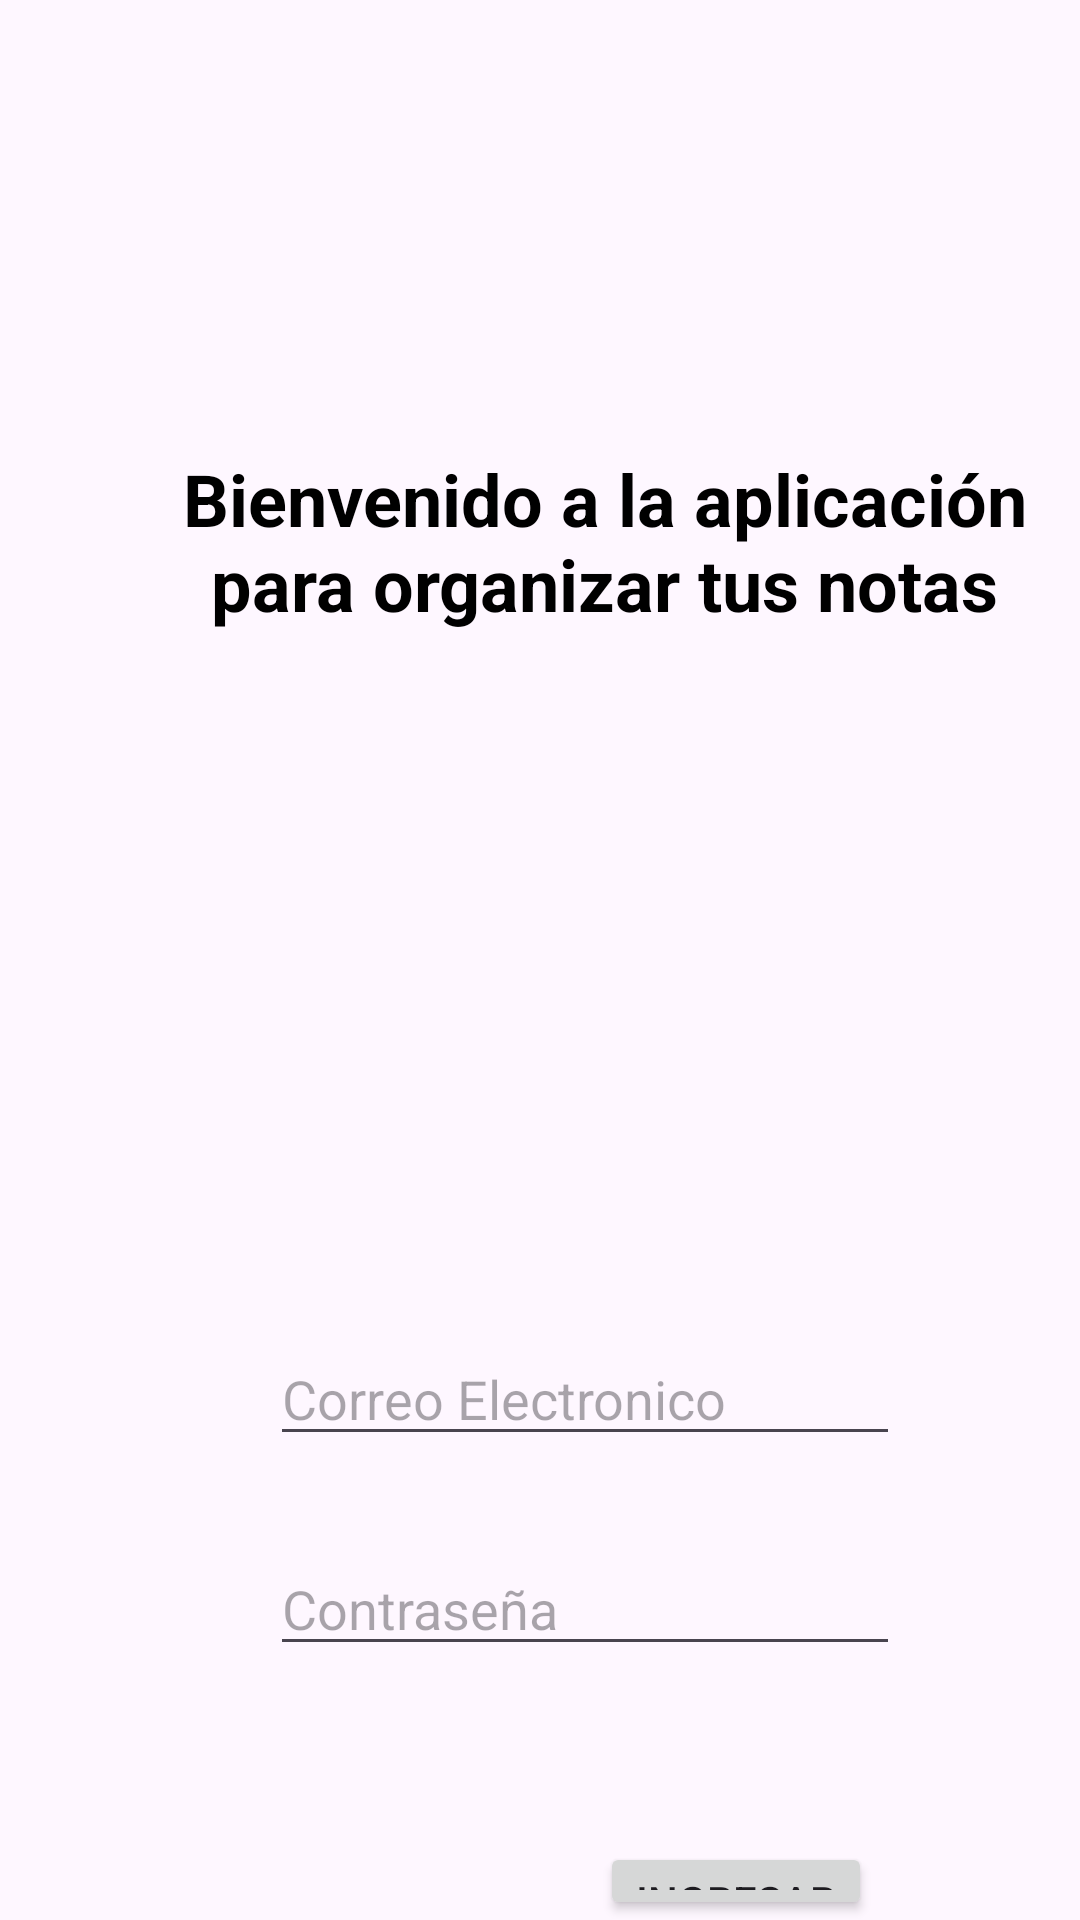

Here is an Android app screen rendered from its layout file. Give the layout XML and the strings, colors and styles it references.
<!-- AndroidManifest.xml: application theme Theme.Iniciose -->
<!-- res/layout/activity_main.xml -->
<?xml version="1.0" encoding="utf-8"?>
<androidx.constraintlayout.widget.ConstraintLayout xmlns:android="http://schemas.android.com/apk/res/android"
    xmlns:app="http://schemas.android.com/apk/res-auto"
    xmlns:tools="http://schemas.android.com/tools"
    android:id="@+id/main"
    android:layout_width="match_parent"
    android:layout_height="match_parent"
    tools:context=".MainActivity">

    <LinearLayout
        android:layout_width="match_parent"
        android:layout_height="match_parent"
        android:orientation="vertical"
        tools:layout_editor_absoluteX="-53dp"
        tools:layout_editor_absoluteY="-164dp">

        <FrameLayout
            android:layout_width="match_parent"
            android:layout_height="264dp">

            <TextView
                android:id="@+id/textView2"
                android:layout_width="283dp"
                android:layout_height="68dp"
                android:layout_marginLeft="60dp"
                android:layout_marginTop="150dp"
                android:text="Bienvenido a la aplicación para organizar tus notas"
                android:textAlignment="center"
                android:textColor="@color/black"
                android:textSize="24sp"
                android:textStyle="bold" />
        </FrameLayout>

        <FrameLayout
            android:layout_width="match_parent"
            android:layout_height="match_parent">

            <Button
                android:id="@+id/btnIngresar"
                android:layout_width="wrap_content"
                android:layout_height="wrap_content"
                android:layout_marginLeft="200dp"
                android:layout_marginTop="350dp"
                android:text="Ingresar" />

            <EditText
                android:id="@+id/edtEmail"
                android:layout_width="wrap_content"
                android:layout_height="wrap_content"
                android:layout_marginLeft="90dp"
                android:layout_marginTop="180dp"
                android:ems="10"
                android:hint="Correo Electronico"
                android:inputType="textEmailAddress" />

            <EditText
                android:id="@+id/edtPassword"
                android:layout_width="wrap_content"
                android:layout_height="wrap_content"
                android:layout_marginLeft="90dp"
                android:layout_marginTop="250dp"
                android:ems="10"
                android:hint="Contraseña"
                android:inputType="textPassword" />
        </FrameLayout>

    </LinearLayout>

</androidx.constraintlayout.widget.ConstraintLayout>
<!-- resources referenced by this layout -->
<resources>
  <style name="Theme.Iniciose" parent="Base.Theme.Iniciose" />
  <style name="Base.Theme.Iniciose" parent="Theme.Material3.DayNight.NoActionBar">
          
          
      </style>
  <!-- not gathered from this repository: default colours our renderer supplied (Android Studio template values) -->
  <color name="black">#FF000000</color>
</resources>
